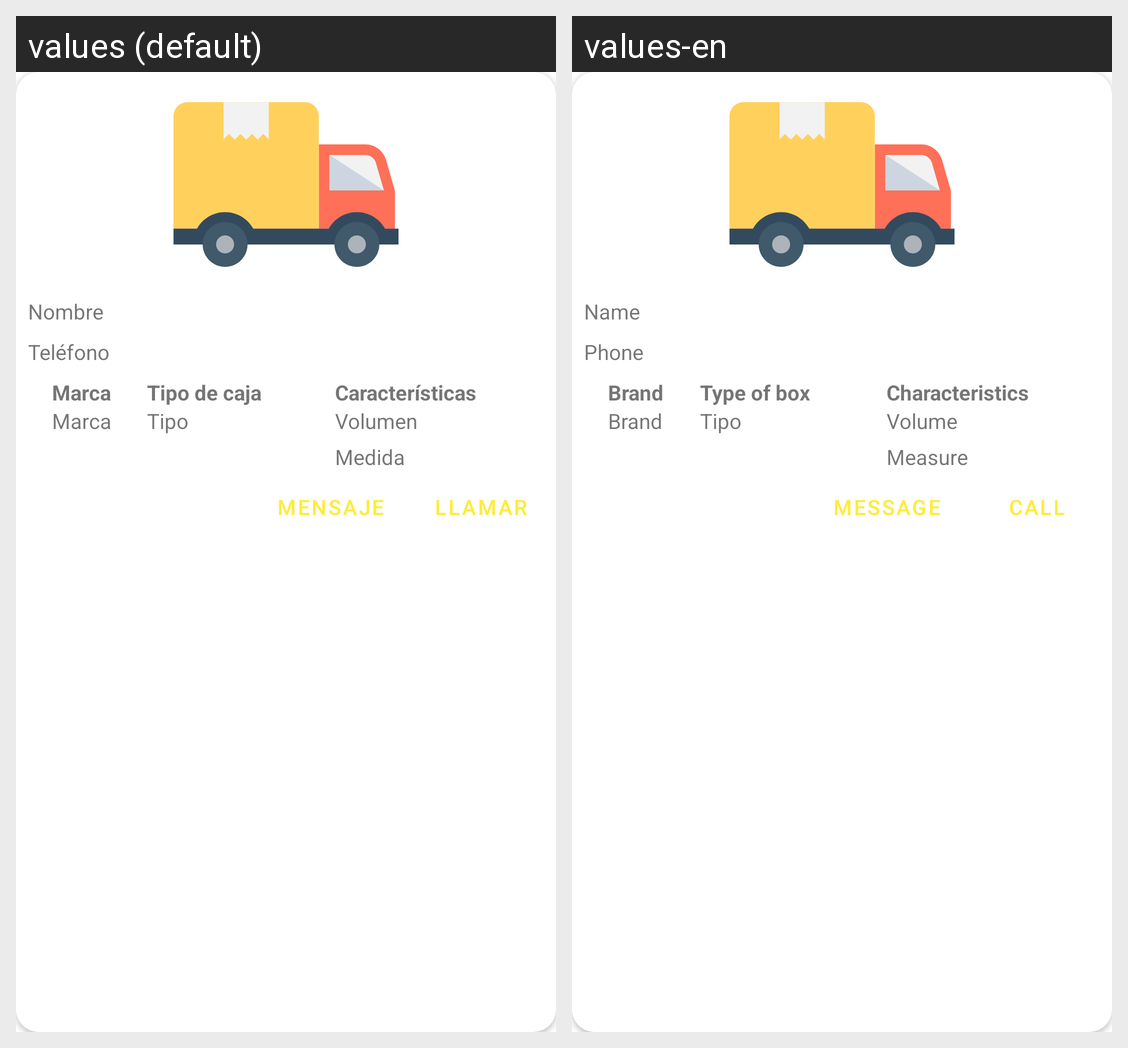

Locale-by-locale string values for the Android screen shown in this grid:
Android screen res/layout/fragment_busqueda_lista_fleteros.xml rendered under 2 locales, left to right: values (default), values-en. Device: Nexus 5 (rendered at 1080×1920; each locale shown at half size, 540×960, under a caption strip naming it); theme AppTheme.
Strings drawn on this screen, with the default value and each locale's value (text and hints the layout hard-codes, and strings that could not be matched under every locale, appear in the picture but are not listed):

nombre
  values: Nombre
  values-en: Name

telefono
  values: Teléfono
  values-en: Phone

tipo_de_caja
  values: Tipo de caja
  values-en: Type of box

marca
  values: Marca
  values-en: Brand

caracter_sticas
  values: Características
  values-en: Characteristics

volumen
  values: Volumen
  values-en: Volume

medida
  values: Medida
  values-en: Measure

mensaje
  values: Mensaje
  values-en: Message

llamar
  values: Llamar
  values-en: Call
